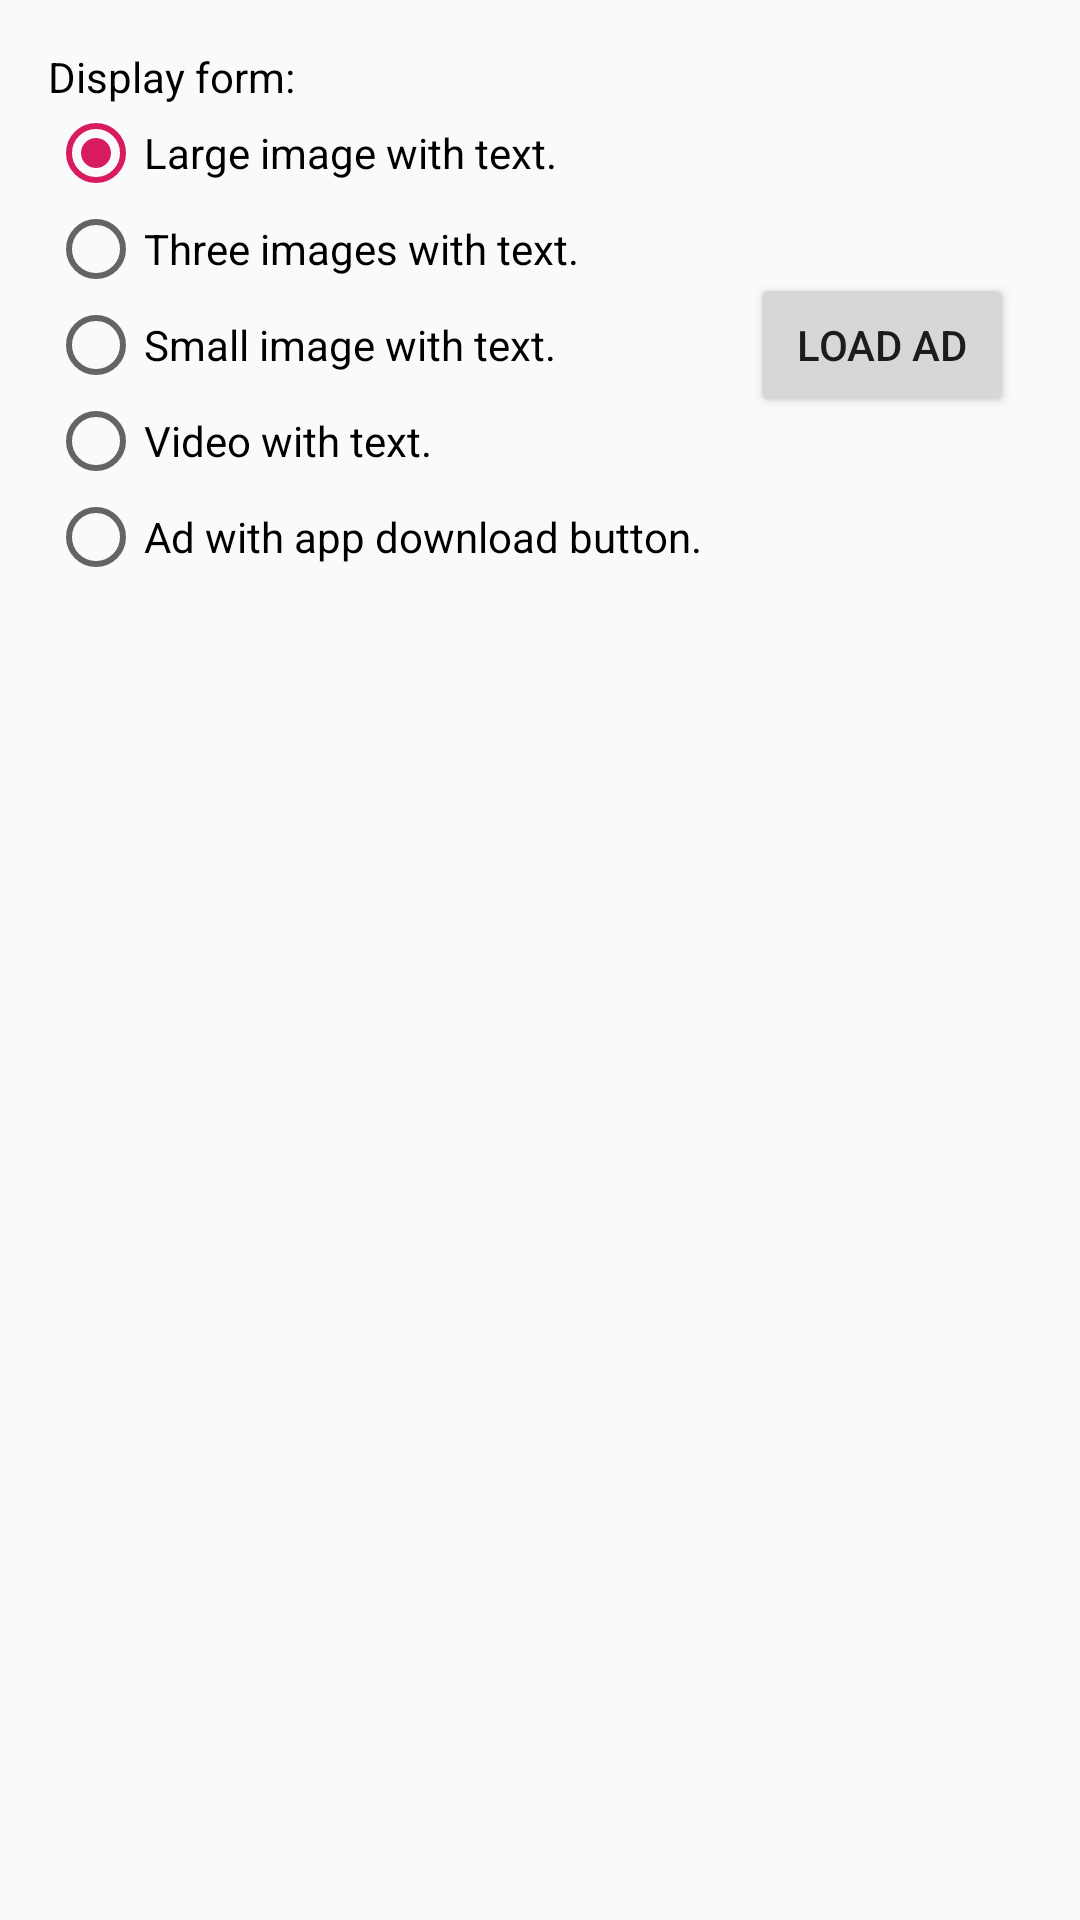

This screen was rendered from an Android layout file. Write that file and the resources it references.
<!-- AndroidManifest.xml: application theme AppTheme -->
<!-- res/layout/activity_native.xml -->
<ScrollView xmlns:android="http://schemas.android.com/apk/res/android"
    xmlns:tools="http://schemas.android.com/tools"
    android:layout_width="match_parent"
    android:layout_height="match_parent"
    tools:context=".NativeActivity">

    <LinearLayout
        android:layout_width="match_parent"
        android:layout_height="wrap_content"
        android:orientation="vertical">

        <TextView
            android:id="@+id/ad_display_form"
            android:layout_width="match_parent"
            android:layout_height="wrap_content"
            android:layout_marginLeft="@dimen/activity_horizontal_margin"
            android:layout_marginTop="@dimen/activity_vertical_margin"
            android:layout_marginRight="@dimen/activity_horizontal_margin"
            android:text="@string/display_form"
            android:textColor="#000000"
            android:textSize="@dimen/hiad_text_16_sp" />

        <LinearLayout
            android:layout_width="match_parent"
            android:layout_height="wrap_content"
            android:orientation="horizontal">

            <RadioGroup
                android:id="@+id/radio_group_display_form"
                android:layout_width="wrap_content"
                android:layout_height="wrap_content"
                android:layout_marginLeft="@dimen/activity_horizontal_margin"
                android:layout_marginRight="@dimen/activity_horizontal_margin">

                <RadioButton
                    android:id="@+id/radio_button_large"
                    android:layout_width="wrap_content"
                    android:layout_height="wrap_content"
                    android:checked="true"
                    android:text="@string/large_image_with_text" />

                <RadioButton
                    android:id="@+id/radio_button_three_small"
                    android:layout_width="wrap_content"
                    android:layout_height="wrap_content"
                    android:text="@string/three_small_images_with_text" />

                <RadioButton
                    android:id="@+id/radio_button_small"
                    android:layout_width="wrap_content"
                    android:layout_height="wrap_content"
                    android:text="@string/small_image_with_text" />

                <RadioButton
                    android:id="@+id/radio_button_video"
                    android:layout_width="wrap_content"
                    android:layout_height="wrap_content"
                    android:text="@string/video_with_text" />

                <RadioButton
                    android:id="@+id/radio_button_app_download_button"
                    android:layout_width="wrap_content"
                    android:layout_height="wrap_content"
                    android:text="@string/ad_with_app_download_button" />
            </RadioGroup>

            <Button
                android:id="@+id/btn_load"
                android:layout_width="wrap_content"
                android:layout_height="wrap_content"
                android:layout_gravity="center_vertical"
                android:layout_marginRight="@dimen/activity_horizontal_margin"
                android:text="@string/load_button_text" />
        </LinearLayout>

        <ScrollView
            android:id="@+id/scroll_view_ad"
            android:layout_width="match_parent"
            android:layout_height="wrap_content"
            android:layout_marginTop="16dp" />
    </LinearLayout>
</ScrollView>
<!-- resources referenced by this layout -->
<resources>
  <dimen name="activity_horizontal_margin">16dp</dimen>
  <dimen name="activity_vertical_margin">16dp</dimen>
  <string name="ad_with_app_download_button">Ad with app download button.</string>
  <string name="display_form">Display form:</string>
  <string name="large_image_with_text">Large image with text.</string>
  <string name="load_button_text">Load Ad</string>
  <string name="small_image_with_text">Small image with text.</string>
  <string name="three_small_images_with_text">Three images with text.</string>
  <string name="video_with_text">Video with text.</string>
  <style name="AppTheme" parent="Theme.AppCompat.Light.DarkActionBar">
          
          <item name="colorPrimary">@color/colorPrimary</item>
          <item name="colorPrimaryDark">@color/colorPrimaryDark</item>
          <item name="colorAccent">@color/colorAccent</item>
      </style>
  <color name="colorPrimary">#008577</color>
  <color name="colorPrimaryDark">#00574B</color>
  <color name="colorAccent">#D81B60</color>
</resources>
